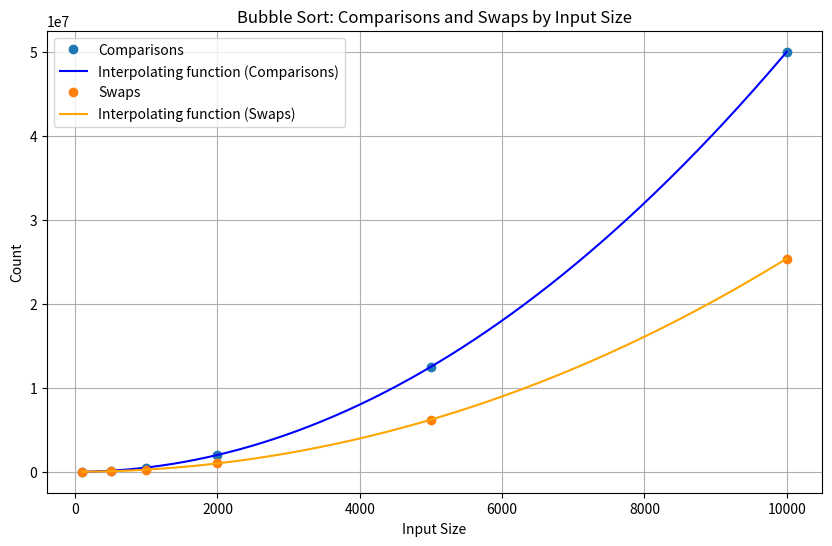

Here is the Python script that generated this plot:
import numpy as np
import matplotlib.pyplot as plt
from scipy.interpolate import interp1d
import random

def bubble_sort(arr):
    n = len(arr)
    comparisons = 0
    swaps = 0
    for i in range(n):
        for j in range(0, n-i-1):
            comparisons += 1
            if arr[j] > arr[j+1]:
                swaps += 1
                arr[j], arr[j+1] = arr[j+1], arr[j]
    return comparisons, swaps

# Testing the algorithm with inputs of increasing size so it depicts the correlation between increasing array size and the number of comparisons and swaps.

sizes = [100, 500, 1000, 2000, 5000, 10000]  

comparison_data = []
swap_data = []

for size in sizes:
    arr = list(range(size))  

    random.shuffle(arr)  # Shuffle the array to simulate average-case scenario as suggested in the exercise
    comparisons, swaps = bubble_sort(arr.copy())
    comparison_data.append(comparisons)
    swap_data.append(swaps)


x = sizes
y_comparisons = comparison_data
y_swaps = swap_data


# Interpolating functions for comparisons and swaps

f_comparisons = interp1d(x, y_comparisons, kind='cubic')
f_swaps = interp1d(x, y_swaps, kind='cubic')

x_new = np.linspace(min(x), max(x), 500)

plt.figure(figsize=(10, 6))
plt.plot(x, y_comparisons, 'o', label='Comparisons')
plt.plot(x_new, f_comparisons(x_new), '-', label='Interpolating function (Comparisons)', color='blue')

plt.plot(x, y_swaps, 'o', label='Swaps')
plt.plot(x_new, f_swaps(x_new), '-', label='Interpolating function (Swaps)', color='orange')

plt.xlabel('Input Size')
plt.ylabel('Count')
plt.title('Bubble Sort: Comparisons and Swaps by Input Size')
plt.legend()
plt.grid(True)
plt.show()
